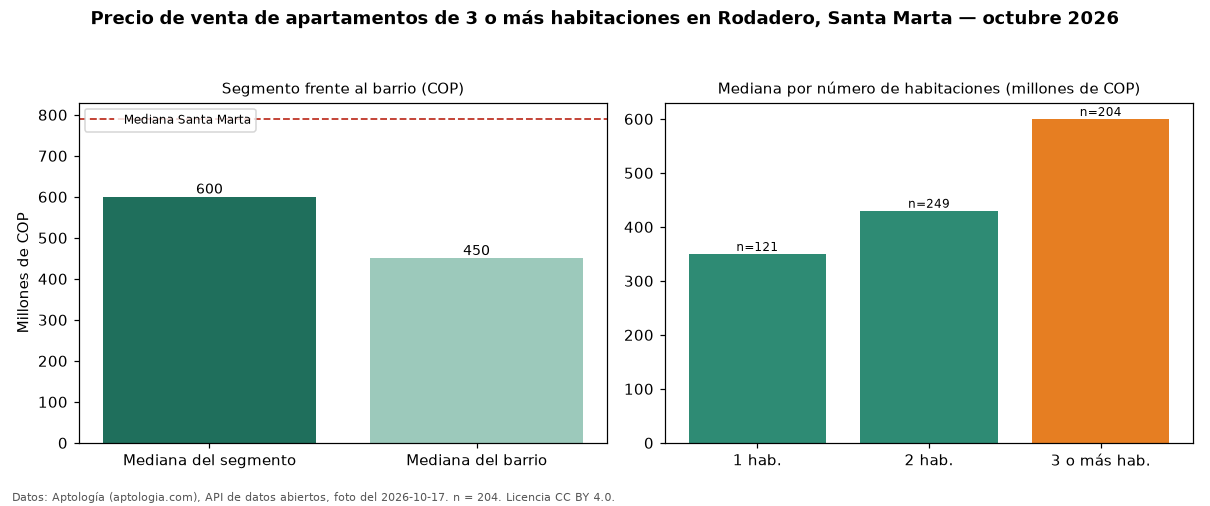

Data behind this chart, as committed beside it:
seccion, metrica, valor_cop, n
precio, mediana, 600000000, 204
habitaciones, 1, 350000000, 121
habitaciones, 2, 430000000, 249
habitaciones, 3+, 600000000, 204
barrio, mediana_barrio_todos_los_tamanos, 450000000, 578
ciudad, mediana_ciudad, 790000000, 
fuente, fecha_foto, 2026-10-17, 
fuente, atribucion, https://www.aptologia.com/venta/santa-ma…, 
